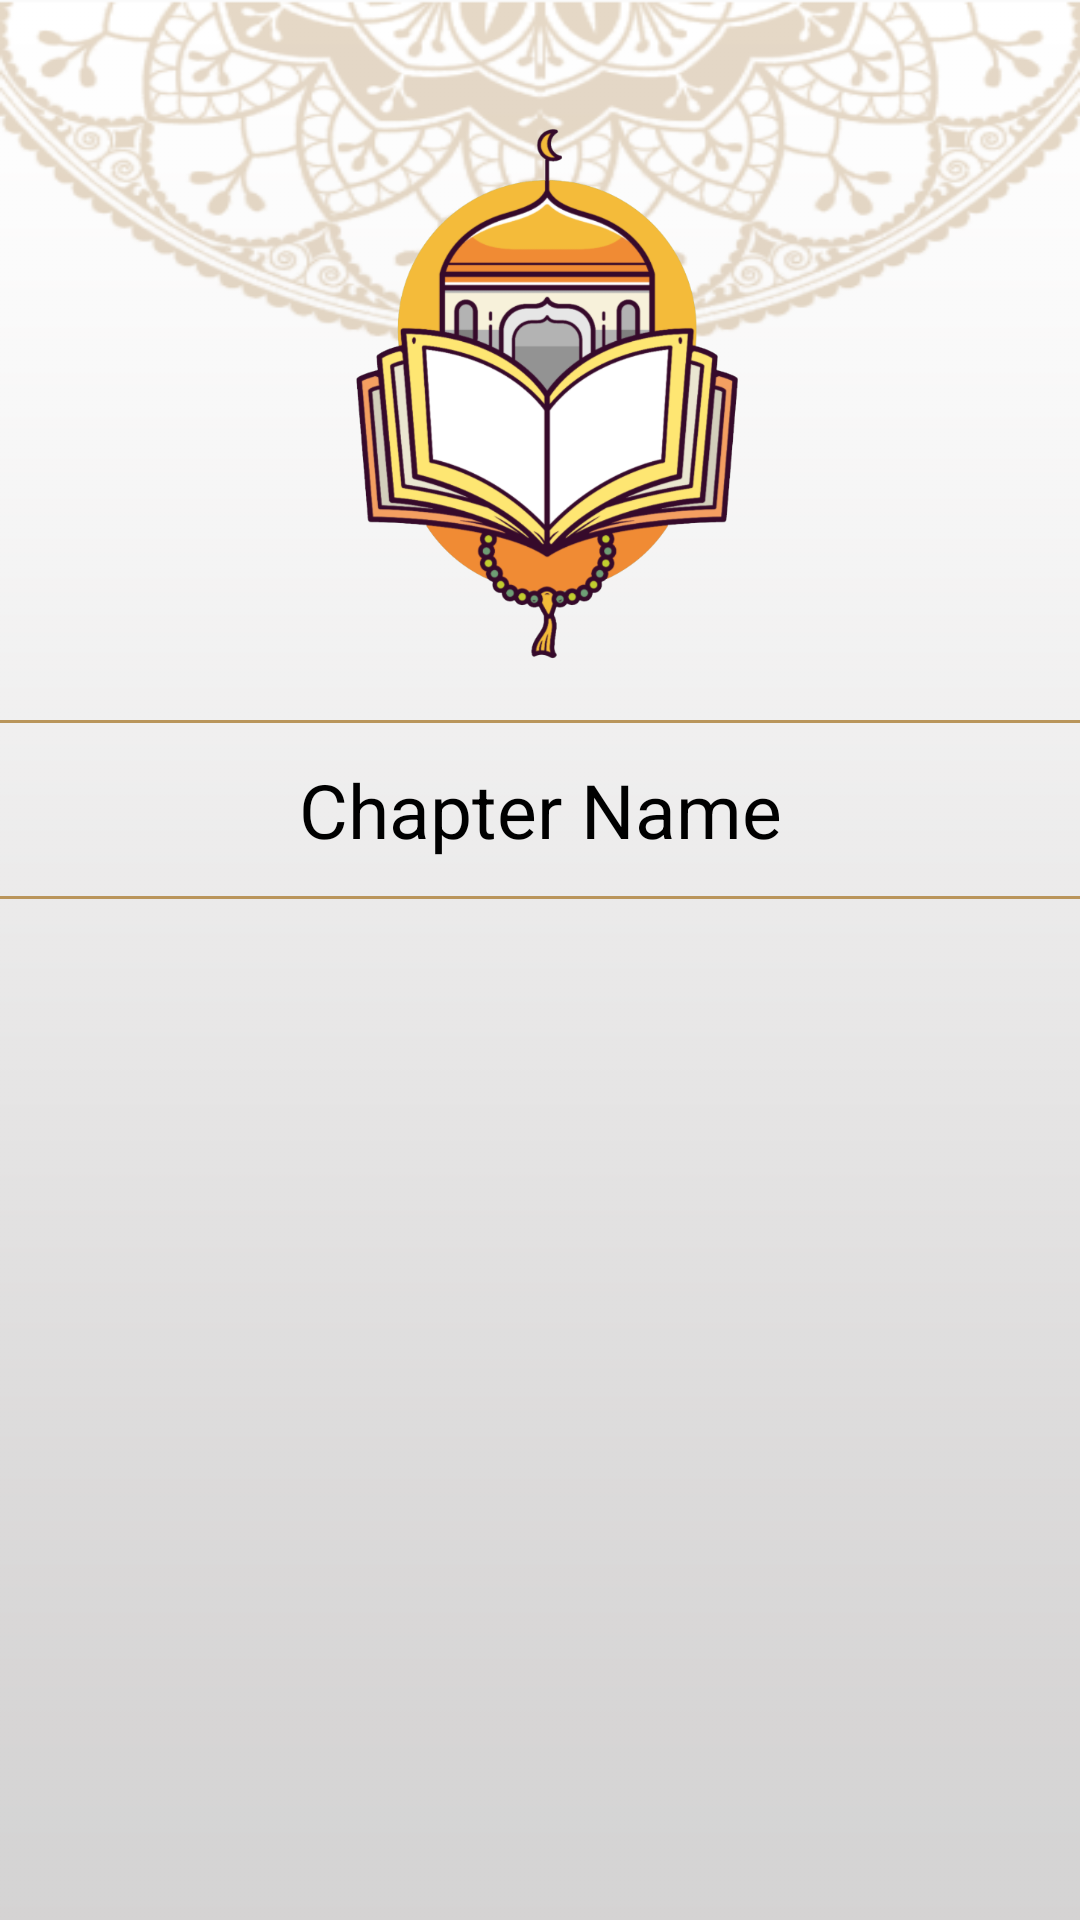

Write the Android layout XML for this screen, with the resource values it uses.
<!-- AndroidManifest.xml: application theme Theme.IslamicApp -->
<!-- res/layout/fragment_quran.xml -->
<?xml version="1.0" encoding="utf-8"?>
<androidx.constraintlayout.widget.ConstraintLayout xmlns:android="http://schemas.android.com/apk/res/android"
    xmlns:app="http://schemas.android.com/apk/res-auto"
    xmlns:tools="http://schemas.android.com/tools"
    android:layout_width="match_parent"
    android:layout_height="match_parent"
    android:background="@drawable/bg3">

    <ImageView
        android:id="@+id/quran_fragment_top_logo"
        android:layout_width="wrap_content"
        android:layout_height="0dp"
        android:layout_marginTop="32dp"
        android:adjustViewBounds="true"
        android:src="@drawable/quran_fragment_top_logo"
        app:layout_constraintEnd_toEndOf="parent"
        app:layout_constraintHeight_percent="0.3"
        app:layout_constraintStart_toStartOf="parent"
        app:layout_constraintTop_toTopOf="parent" />

    <View
        android:id="@+id/top_line"
        android:layout_width="match_parent"
        android:layout_height="1dp"
        android:background="@color/colorGold"
        android:layout_marginTop="16dp"
        app:layout_constraintTop_toBottomOf="@id/quran_fragment_top_logo" />

    <TextView
        android:id="@+id/chapter_name_label"
        android:layout_width="wrap_content"
        android:layout_height="wrap_content"
        android:padding="12dp"
        android:text="@string/chapter_name_label"
        android:textColor="@color/black"
        android:textSize="25sp"
        app:layout_constraintEnd_toEndOf="parent"
        app:layout_constraintStart_toStartOf="parent"
        app:layout_constraintTop_toBottomOf="@id/top_line" />

    <View
        android:id="@+id/bottom_line"
        android:layout_width="match_parent"
        android:layout_height="1dp"
        android:background="@color/colorGold"
        app:layout_constraintTop_toBottomOf="@id/chapter_name_label" />

    <androidx.recyclerview.widget.RecyclerView
        android:id="@+id/quran_fragment_recycler_view"
        android:layout_width="match_parent"
        android:layout_height="0dp"
        app:layoutManager="androidx.recyclerview.widget.LinearLayoutManager"
        app:layout_constraintBottom_toBottomOf="parent"
        app:layout_constraintTop_toBottomOf="@id/bottom_line"
        tools:listitem="@layout/item_chapter_name" />


</androidx.constraintlayout.widget.ConstraintLayout>
<!-- res/layout/item_chapter_name.xml (included above) -->
<?xml version="1.0" encoding="utf-8"?>
<androidx.constraintlayout.widget.ConstraintLayout xmlns:android="http://schemas.android.com/apk/res/android"
    xmlns:app="http://schemas.android.com/apk/res-auto"
    xmlns:tools="http://schemas.android.com/tools"
    android:layout_width="match_parent"
    android:layout_height="wrap_content">

    <TextView
        android:id="@+id/chapter_name_item_label"
        android:layout_width="wrap_content"
        android:layout_height="wrap_content"
        android:padding="12dp"
        android:textColor="@color/black"
        android:textSize="25sp"
        app:layout_constraintEnd_toEndOf="parent"
        app:layout_constraintStart_toStartOf="parent"
        app:layout_constraintTop_toTopOf="parent"
        tools:text="Al Fatiha" />

    <View
        android:layout_width="0dp"
        android:layout_height="1dp"
        android:background="@color/colorGold"
        app:layout_constraintEnd_toEndOf="parent"
        app:layout_constraintStart_toStartOf="parent"
        app:layout_constraintTop_toBottomOf="@+id/chapter_name_item_label"
        app:layout_constraintWidth_percent="0.7" />
</androidx.constraintlayout.widget.ConstraintLayout>
<!-- resources referenced by this layout -->
<resources>
  <color name="black">#FF000000</color>
  <color name="colorGold">#B9955B</color>
  <!-- drawable bg3: png bitmap (drawable, 54550 bytes) -->
  <!-- drawable quran_fragment_top_logo: png bitmap (drawable, 142426 bytes) -->
  <string name="chapter_name_label">Chapter Name</string>
  <style name="Theme.IslamicApp" parent="Theme.AppCompat.Light.NoActionBar">
          
          <item name="colorPrimary">@color/colorGold</item>
          <item name="colorPrimaryVariant">@color/colorGoldDark</item>
          <item name="colorOnPrimary">@color/black</item>
          
          <item name="colorSecondary">@color/white</item>
          <item name="colorSecondaryVariant">@color/white</item>
          <item name="colorOnSecondary">@color/black</item>
          
          <item name="android:statusBarColor" tools:targetApi="l">?attr/colorPrimaryVariant</item>
          
          <item name="homeAsUpIndicator">@drawable/ic_back_button</item>
      </style>
  <color name="colorGoldDark">#705C40</color>
  <color name="white">#FFFFFFFF</color>
  <!-- drawable ic_back_button (drawable-anydpi) -->
  <vector xmlns:android="http://schemas.android.com/apk/res/android"
      android:width="24dp"
      android:height="24dp"
      android:alpha="0.6"
      android:tint="#333333"
      android:viewportWidth="24"
      android:viewportHeight="24">
    <path
        android:fillColor="@android:color/white"
        android:pathData="M9,19l1.41,-1.41L5.83,13H22V11H5.83l4.59,-4.59L9,5l-7,7L9,19z" />
  </vector>
</resources>
